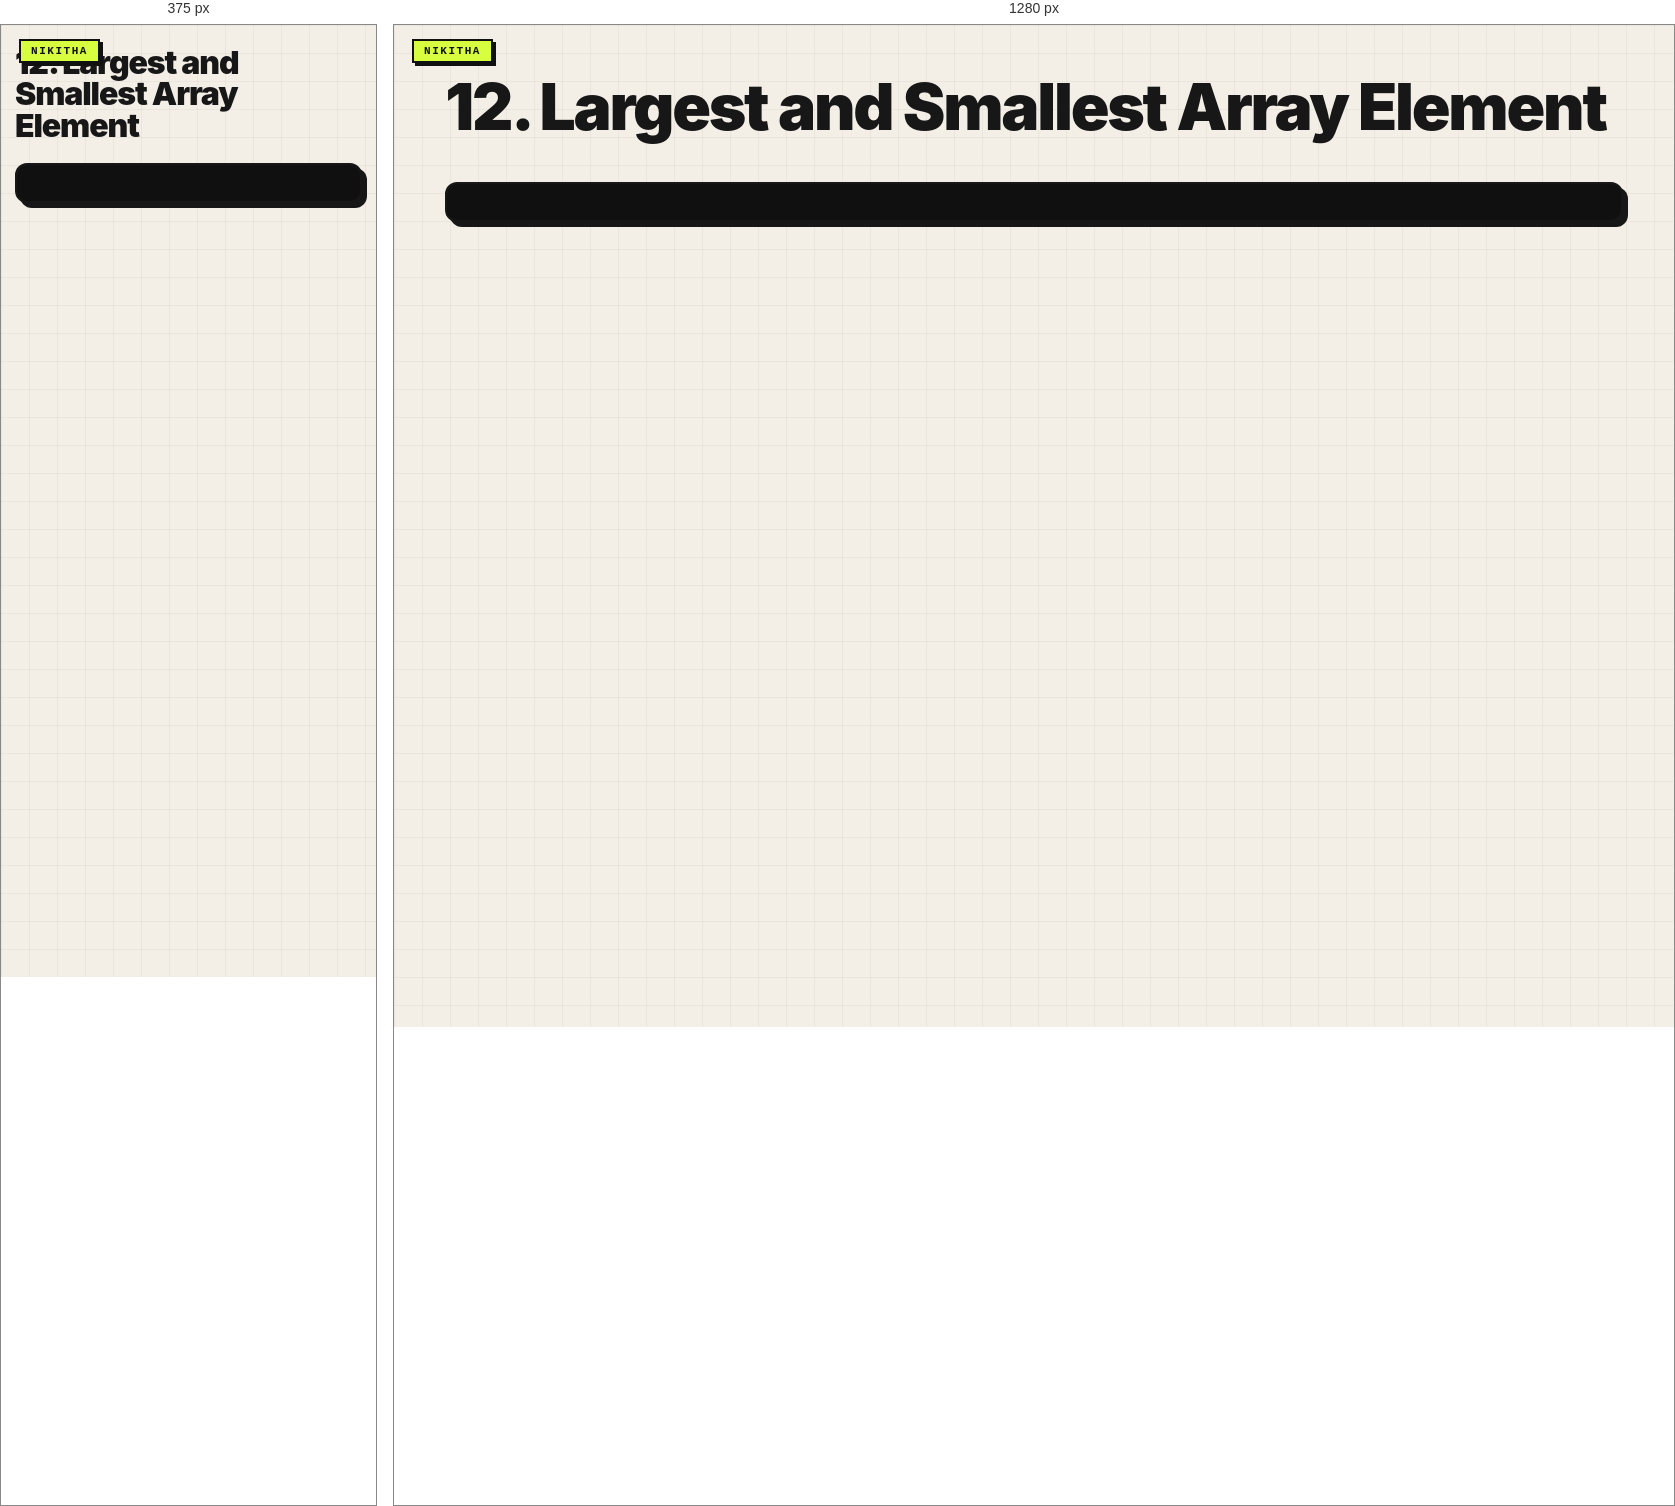
Rendered at 375 px and 1280 px, left to right.

<!-- file: 12-largest-smallest-array.html -->
<link rel="stylesheet" href="../nikitha-ui.css"><!doctype html><meta charset="utf-8"><title>12 Largest Smallest Array</title><body class="nikitha-ui"><h1>12. Largest and Smallest Array Element</h1><pre id="output"></pre><script>const values=[8,3,12,1];output.textContent=`largest ${Math.max(...values)}, smallest ${Math.min(...values)}`;</script>
</body>


/* @media block from nikitha-ui.css */
@media(max-width:640px){
  body.nikitha-ui{padding:22px 14px 30px !important}
  body.nikitha-ui::before{position:absolute}
  body.nikitha-ui > main,
  body.nikitha-ui > header,
  body.nikitha-ui > .page{box-shadow:5px 5px 0 #171717 !important}
}